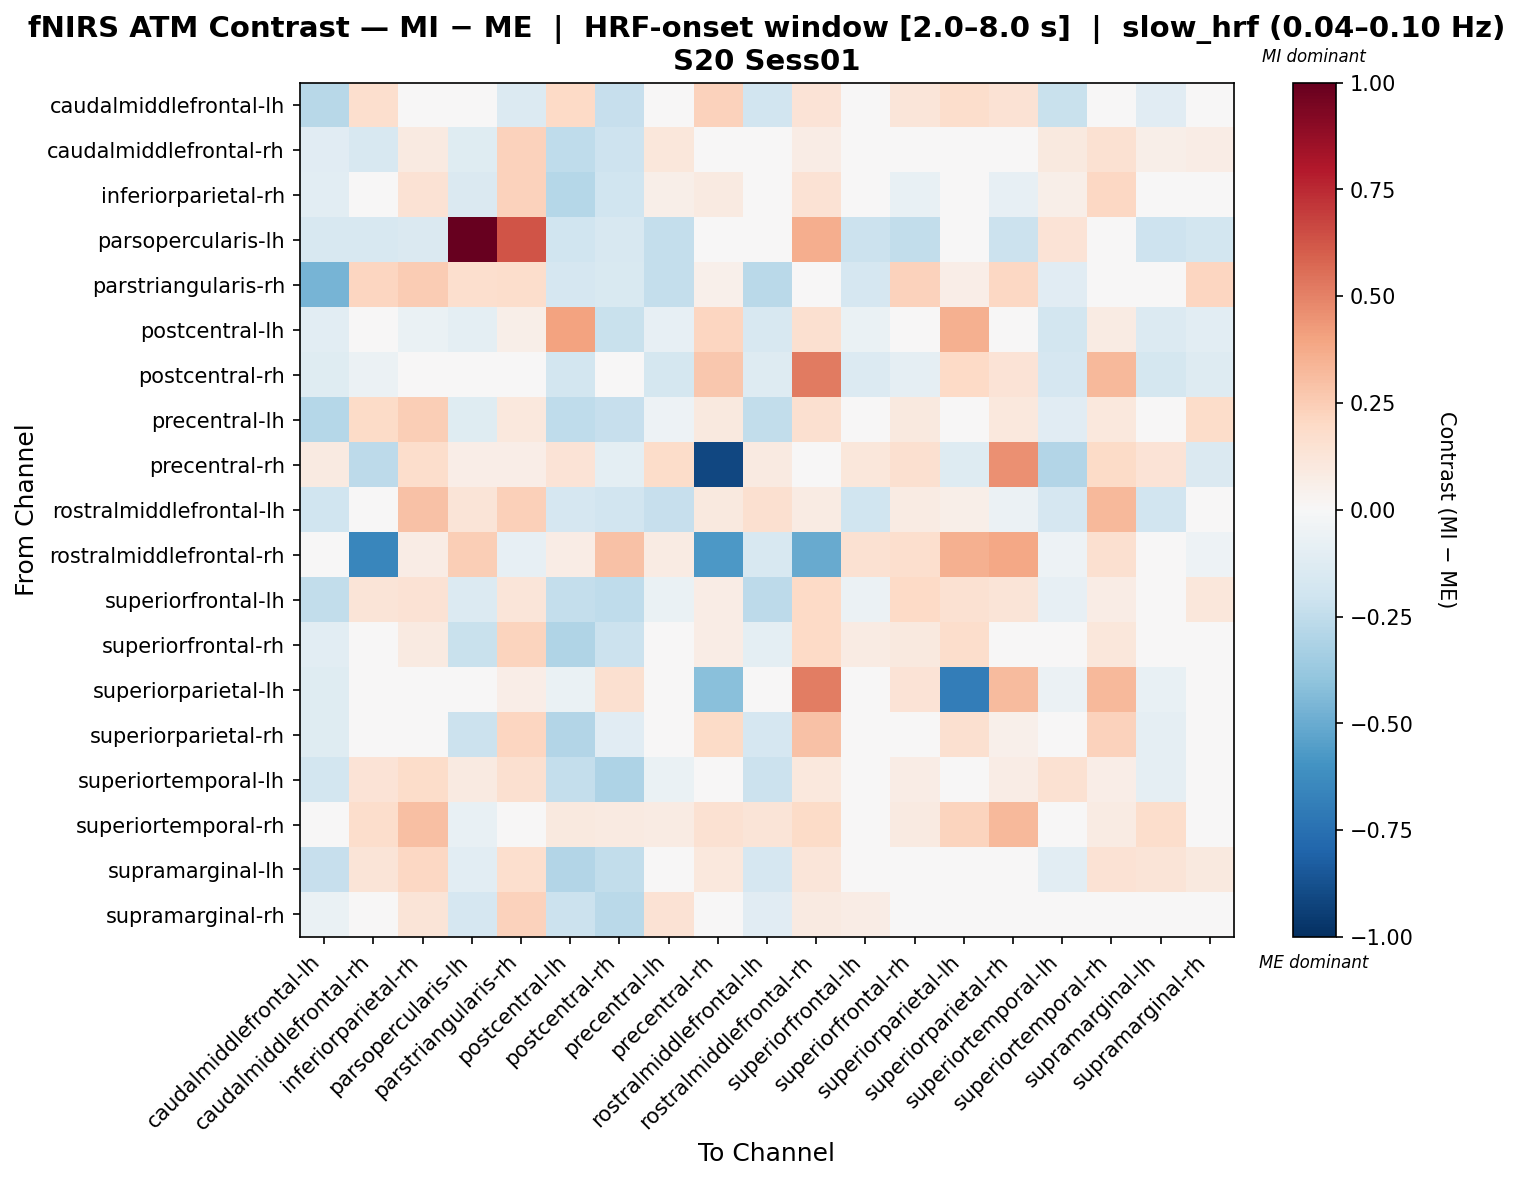

The file beside this chart, header and first rows:
, caudalmiddlefrontal-lh, caudalmiddlefrontal-rh, inferiorparietal-rh, parsopercularis-lh, parstriangularis-rh, postcentral-lh, postcentral-rh, precentral-lh, precentral-rh, rostralmiddlefrontal-lh, rostralmiddlefrontal-rh, superiorfrontal-lh, superiorfrontal-rh, superiorparietal-lh, superiorparietal-rh, superiortemporal-lh, superiortemporal-rh, supramarginal-lh, supramarginal-rh
caudalmiddlefrontal-lh, -0.274, 0.1663, 0.03416, -0.02317, -0.1393, 0.1967, -0.2292, -0.04543, 0.228, -0.1933, 0.1364, -0.03908, 0.1186, 0.1767, 0.1459, -0.2214, 0.04657, -0.1097, 0.02534
caudalmiddlefrontal-rh, -0.115, -0.1605, 0.08674, -0.1207, 0.2318, -0.2572, -0.2091, 0.111, 0.01306, -0.04272, 0.0758, 0.03437, -0.005097, -0.002698, -0.0254, 0.09994, 0.1551, 0.05933, 0.07133
inferiorparietal-rh, -0.1038, -0.04848, 0.1418, -0.1422, 0.227, -0.2822, -0.1993, 0.05685, 0.09053, 0.01083, 0.1449, -0.01323, -0.07277, 0.009797, -0.08157, 0.06221, 0.2032, 0.00745, -0.01087
parsopercularis-lh, -0.1639, -0.1603, -0.1435, 1.0, 0.6298, -0.1954, -0.1609, -0.2416, 0.0386, 0.0233, 0.3643, -0.2155, -0.246, -0.01579, -0.2147, 0.1338, -0.04009, -0.2056, -0.1865
parstriangularis-rh, -0.4646, 0.2128, 0.2537, 0.1697, 0.1761, -0.1717, -0.1538, -0.237, 0.05456, -0.2678, -0.005338, -0.1646, 0.2288, 0.0682, 0.2062, -0.1108, -0.00753, 0.0002474, 0.2128
postcentral-lh, -0.1026, 0.02667, -0.06425, -0.09403, 0.05902, 0.4035, -0.2224, -0.08188, 0.2187, -0.163, 0.1574, -0.06897, -0.03411, 0.3522, -0.03973, -0.1826, 0.07869, -0.1338, -0.1089
postcentral-rh, -0.1202, -0.06059, -0.04265, -0.03697, 0.02555, -0.1805, -0.03389, -0.1729, 0.2699, -0.1254, 0.5193, -0.1353, -0.09019, 0.1975, 0.1372, -0.1692, 0.3211, -0.1748, -0.1279
precentral-lh, -0.2846, 0.195, 0.2459, -0.1225, 0.1057, -0.2555, -0.2284, -0.05233, 0.09913, -0.2441, 0.1587, -0.04532, 0.101, 0.0335, 0.1078, -0.1132, 0.1078, 0.01161, 0.1798
precentral-rh, 0.09167, -0.2629, 0.1779, 0.06672, 0.06672, 0.1389, -0.1012, 0.1806, -0.9071, 0.08896, -0.03174, 0.1139, 0.1584, -0.1258, 0.4551, -0.2927, 0.1894, 0.1362, -0.1431
rostralmiddlefrontal-lh, -0.2023, -0.0154, 0.2912, 0.1254, 0.2355, -0.1655, -0.19, -0.2288, 0.09743, 0.1608, 0.08557, -0.2005, 0.07935, 0.05865, -0.06091, -0.1708, 0.325, -0.1932, -0.03143
rostralmiddlefrontal-rh, 0.0359, -0.6518, 0.07179, 0.2462, -0.08223, 0.07179, 0.2893, 0.08376, -0.5755, -0.1567, -0.5005, 0.1555, 0.1675, 0.3565, 0.3839, -0.05281, 0.1625, 0.04786, -0.05308
superiorfrontal-lh, -0.2426, 0.1269, 0.1447, -0.136, 0.1214, -0.2379, -0.2531, -0.06522, 0.07397, -0.2599, 0.2015, -0.05608, 0.1979, 0.1521, 0.131, -0.0801, 0.07272, -0.0008924, 0.1095
superiorfrontal-rh, -0.1085, -0.009673, 0.08608, -0.2236, 0.2222, -0.2998, -0.2149, 0.02964, 0.07326, -0.09805, 0.2008, 0.0801, 0.09661, 0.1771, -0.02946, -0.01313, 0.1156, -0.03629, -0.04802
superiorparietal-lh, -0.12, 0.02542, 0.006647, -0.02106, 0.066, -0.06296, 0.1618, -0.04976, -0.418, -0.04878, 0.5121, 0.02944, 0.135, -0.6939, 0.3172, -0.06198, 0.3273, -0.07485, -0.02963
superiorparietal-rh, -0.1183, -0.04949, -0.01355, -0.2125, 0.2132, -0.2964, -0.1099, -0.01002, 0.1889, -0.1699, 0.2962, 0.03214, -0.04414, 0.157, 0.05366, -0.02355, 0.2275, -0.09072, -0.03009
superiortemporal-lh, -0.1819, 0.1391, 0.1864, 0.0934, 0.1568, -0.2358, -0.3077, -0.06742, -0.03192, -0.2114, 0.1035, 0.03051, 0.07697, 0.02094, 0.07697, 0.1495, 0.06446, -0.08676, 0.02439
superiortemporal-rh, -0.04724, 0.1764, 0.2993, -0.07689, 0.01024, 0.09517, 0.0899, 0.08161, 0.1498, 0.126, 0.1909, 0.03403, 0.08794, 0.2224, 0.3267, 0.01024, 0.07981, 0.1764, 0.01334
supramarginal-lh, -0.2306, 0.1308, 0.2043, -0.1041, 0.1709, -0.2937, -0.2445, -0.006508, 0.1089, -0.1692, 0.1192, 0.007734, 0.0276, 0.005671, -0.001219, -0.1026, 0.1474, 0.1288, 0.1011
supramarginal-rh, -0.06979, 0.04969, 0.1306, -0.17, 0.2338, -0.2144, -0.2703, 0.141, 0.03801, -0.1161, 0.09158, 0.07466, -0.02768, 0.01697, 0.0004096, -0.03131, 0.04547, 0.04996, 0.02741
